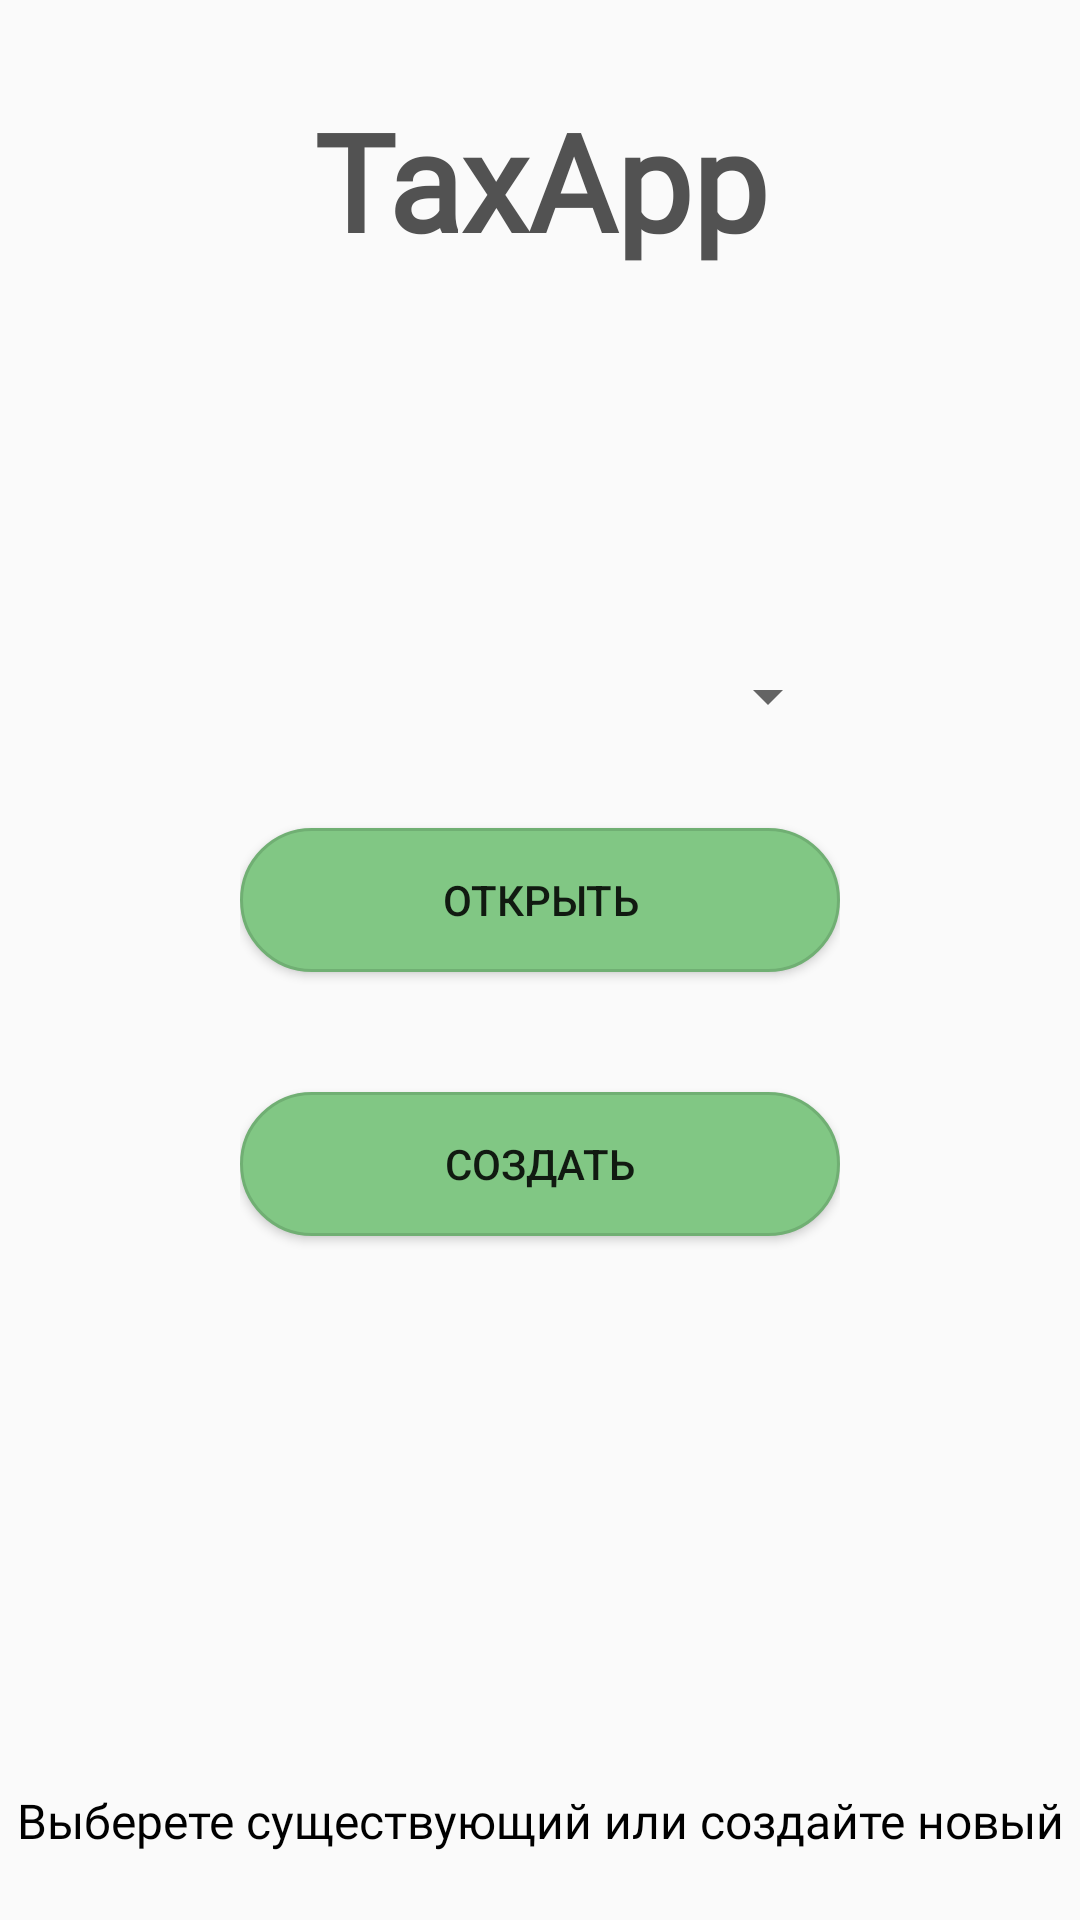

Produce the Android XML layout that renders to this screen, including the resource entries it uses.
<!-- AndroidManifest.xml: application theme Theme.TaxApp -->
<!-- res/layout/fragment_select_account.xml -->
<?xml version="1.0" encoding="utf-8"?>
<androidx.constraintlayout.widget.ConstraintLayout xmlns:android="http://schemas.android.com/apk/res/android"
    xmlns:app="http://schemas.android.com/apk/res-auto"
    xmlns:tools="http://schemas.android.com/tools"
    android:layout_width="match_parent"
    android:layout_height="match_parent"
    android:background="@drawable/tablet"
    tools:context=".ui.selectaccount.SelectAccountFragment">

    <TextView
        android:id="@+id/textViewSelect"
        android:layout_width="wrap_content"
        android:layout_height="wrap_content"
        android:layout_marginTop="30dp"
        android:fontFamily="@font/suez_one"
        android:gravity="center"
        android:text="@string/app_name"
        android:textAlignment="center"
        android:textColor="@color/grey"
        android:textSize="45sp"
        android:textStyle="bold"
        app:layout_constraintEnd_toEndOf="parent"
        app:layout_constraintStart_toStartOf="parent"
        app:layout_constraintTop_toTopOf="parent" />

    <LinearLayout
        android:layout_width="wrap_content"
        android:layout_height="wrap_content"
        android:layout_margin="20dp"
        android:orientation="vertical"
        app:layout_constraintBottom_toBottomOf="parent"
        app:layout_constraintEnd_toEndOf="parent"
        app:layout_constraintHorizontal_bias="0.5"
        app:layout_constraintStart_toStartOf="parent"
        app:layout_constraintTop_toTopOf="parent">

        <Spinner
            android:id="@+id/spinner_accounts"
            android:layout_width="match_parent"
            android:layout_height="wrap_content"
            android:minWidth="200dp"
            android:minHeight="48dp" />

        <Button
            android:id="@+id/button_open_account"
            android:layout_width="match_parent"
            android:layout_height="wrap_content"
            android:layout_marginTop="20dp"
            android:layout_marginBottom="20dp"
            android:background="@drawable/button_ok"
            android:text="@string/buttonSelectOpen" />

        <Button
            android:id="@+id/button_new_account_create_from_select"
            android:layout_width="match_parent"
            android:layout_height="wrap_content"
            android:layout_marginTop="20dp"
            android:layout_marginBottom="20dp"
            android:background="@drawable/button_ok"
            android:text="@string/buttonSelectCreate" />

    </LinearLayout>

    <TextView
        android:id="@+id/text_under_bottom_select"
        android:layout_width="wrap_content"
        android:layout_height="24dp"
        android:layout_margin="20dp"
        android:layout_marginBottom="20dp"
        android:fontFamily="@font/montserrat"
        android:gravity="center"
        android:text="@string/underBottomSelect"
        android:textColor="@color/black"
        android:textSize="16sp"
        app:layout_constraintBottom_toBottomOf="parent"
        app:layout_constraintEnd_toEndOf="parent"
        app:layout_constraintStart_toStartOf="parent" />

</androidx.constraintlayout.widget.ConstraintLayout>
<!-- resources referenced by this layout -->
<resources>
  <color name="black">#FF000000</color>
  <color name="grey">#F74C4C4C</color>
  <!-- drawable button_ok (drawable) -->
  <?xml version="1.0" encoding="utf-8"?>
  <ripple xmlns:android="http://schemas.android.com/apk/res/android"
      xmlns:tools="http://schemas.android.com/tools"
      android:color="#4AAC4F"
      tools:targetApi="lollipop">
      <item>
          <shape android:shape="rectangle">
              <solid android:color="#81C784"></solid>
              <stroke android:color="#70AF73" android:width="1dp"></stroke>
              <corners android:radius="26dp"></corners>
          </shape>
      </item>
      
  </ripple>
  <string name="app_name">TaxApp</string>
  <string name="buttonSelectCreate">Создать</string>
  <string name="buttonSelectOpen">Открыть</string>
  <string name="underBottomSelect">Выберете существующий или создайте новый счет</string>
  <style name="Theme.TaxApp" parent="Theme.AppCompat.DayNight.NoActionBar">
          
          
          <item name="colorPrimaryVariant">@color/purple_700</item>
          <item name="colorOnPrimary">@color/white</item>
          
          <item name="colorSecondary">@color/teal_200</item>
          <item name="colorSecondaryVariant">@color/teal_700</item>
          <item name="colorOnSecondary">@color/black</item>
          
          <item name="android:statusBarColor" tools:targetApi="l">?attr/colorPrimaryVariant</item>
          
      </style>
  <color name="purple_700">#FF3700B3</color>
  <color name="white">#FFFFFFFF</color>
  <color name="teal_200">#FF03DAC5</color>
  <color name="teal_700">#FF018786</color>
</resources>
